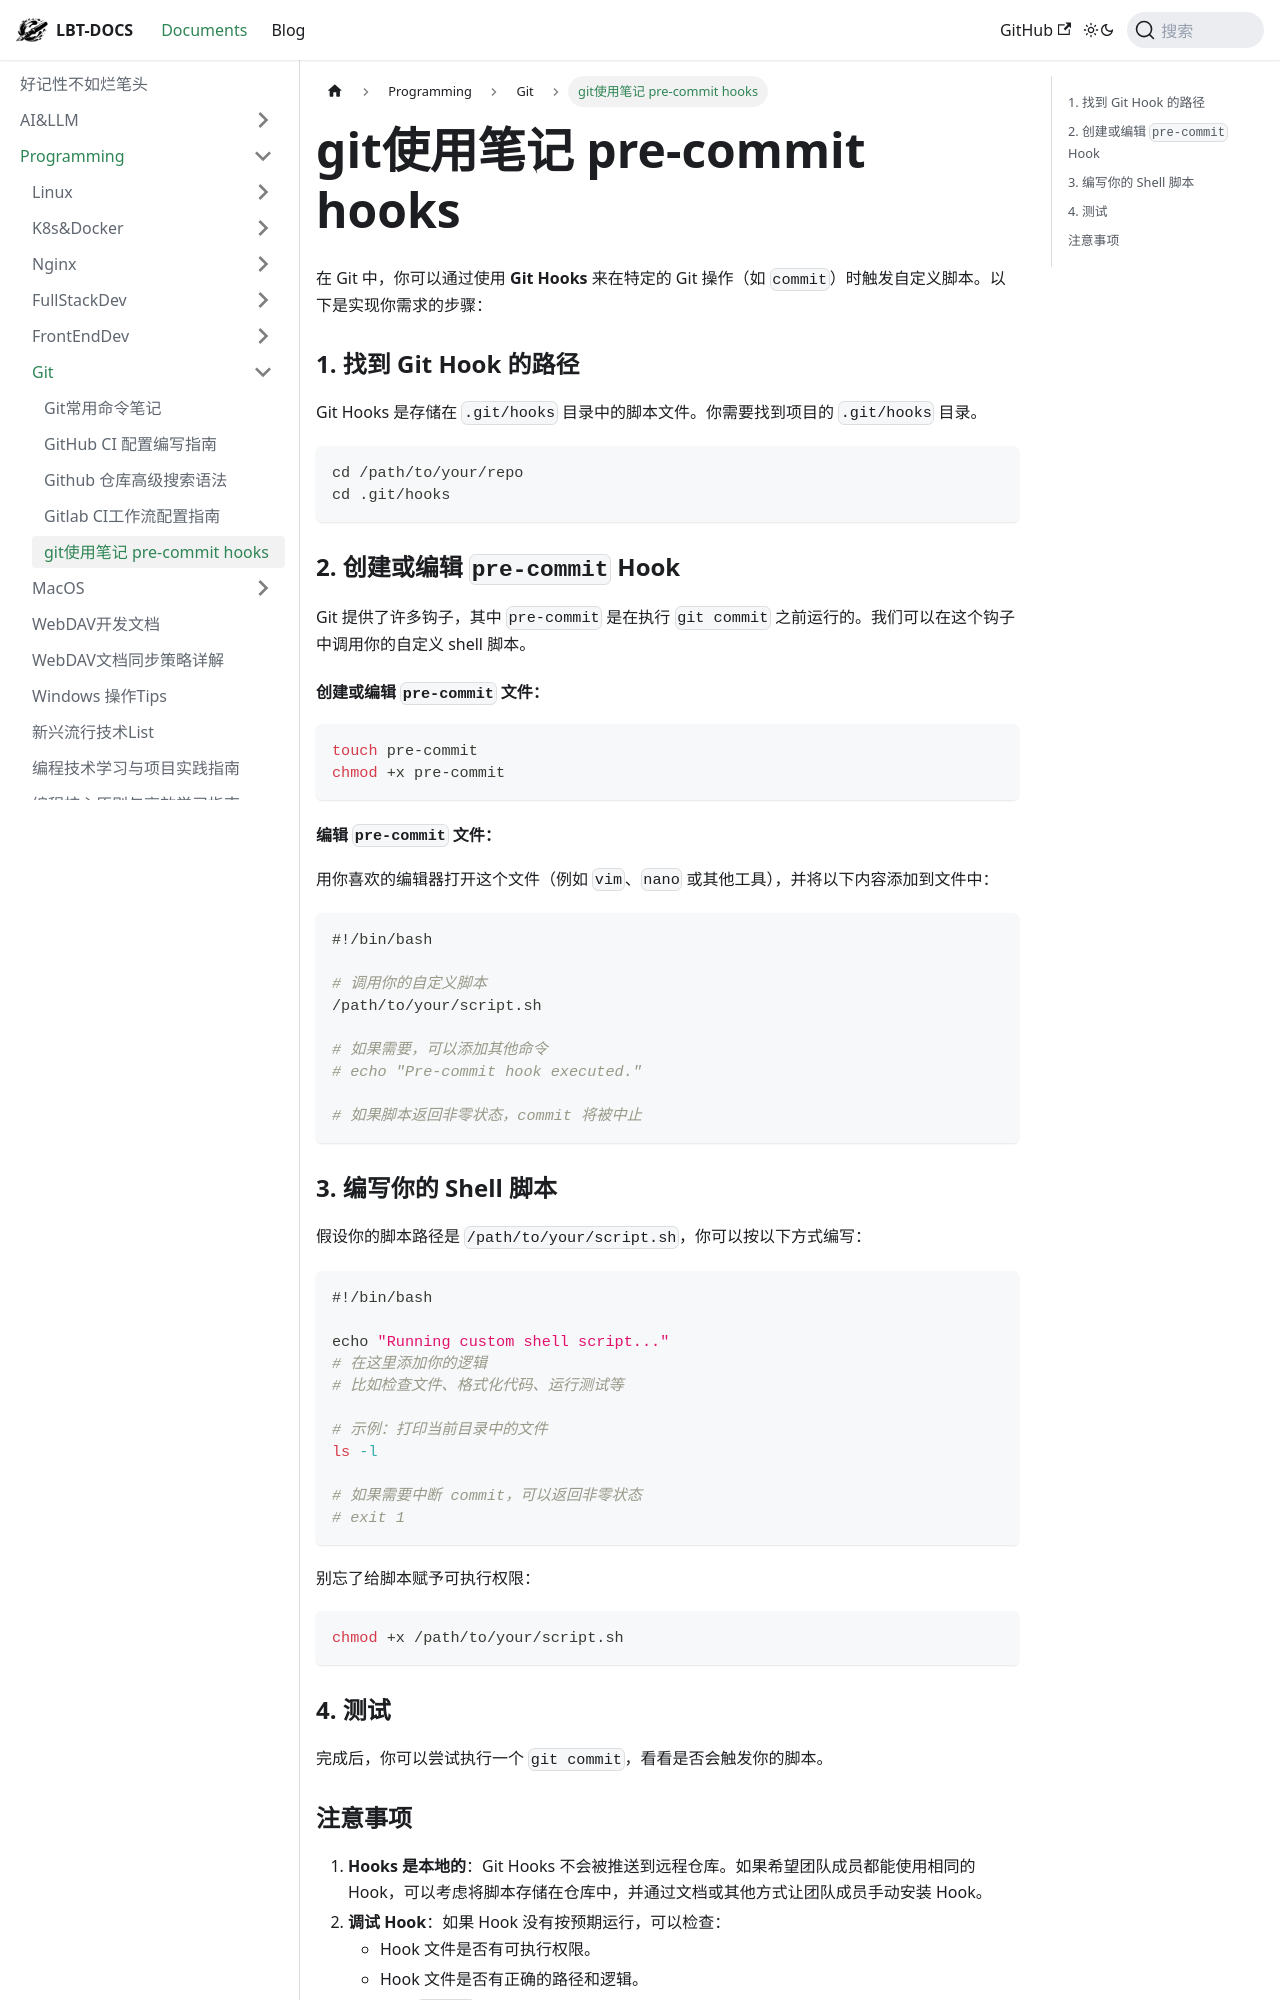

repository: fhvknb/lbt-docs · page: docs/Programming/Git/git使用笔记 pre-commit hooks.html · generator: docusaurus


在 Git 中，你可以通过使用 **Git Hooks** 来在特定的 Git 操作（如 `commit`）时触发自定义脚本。以下是实现你需求的步骤：

### 1. 找到 Git Hook 的路径
Git Hooks 是存储在 `.git/hooks` 目录中的脚本文件。你需要找到项目的 `.git/hooks` 目录。

```bash
cd /path/to/your/repo
cd .git/hooks
```

### 2. 创建或编辑 `pre-commit` Hook
Git 提供了许多钩子，其中 `pre-commit` 是在执行 `git commit` 之前运行的。我们可以在这个钩子中调用你的自定义 shell 脚本。

#### 创建或编辑 `pre-commit` 文件：
```bash
touch pre-commit
chmod +x pre-commit
```

#### 编辑 `pre-commit` 文件：
用你喜欢的编辑器打开这个文件（例如 `vim`、`nano` 或其他工具），并将以下内容添加到文件中：

```bash
#!/bin/bash

# 调用你的自定义脚本
/path/to/your/script.sh

# 如果需要，可以添加其他命令
# echo "Pre-commit hook executed."

# 如果脚本返回非零状态，commit 将被中止
```

### 3. 编写你的 Shell 脚本
假设你的脚本路径是 `/path/to/your/script.sh`，你可以按以下方式编写：

```bash
#!/bin/bash

echo "Running custom shell script..."
# 在这里添加你的逻辑
# 比如检查文件、格式化代码、运行测试等

# 示例：打印当前目录中的文件
ls -l

# 如果需要中断 commit，可以返回非零状态
# exit 1
```

别忘了给脚本赋予可执行权限：
```bash
chmod +x /path/to/your/script.sh
```

### 4. 测试
完成后，你可以尝试执行一个 `git commit`，看看是否会触发你的脚本。
